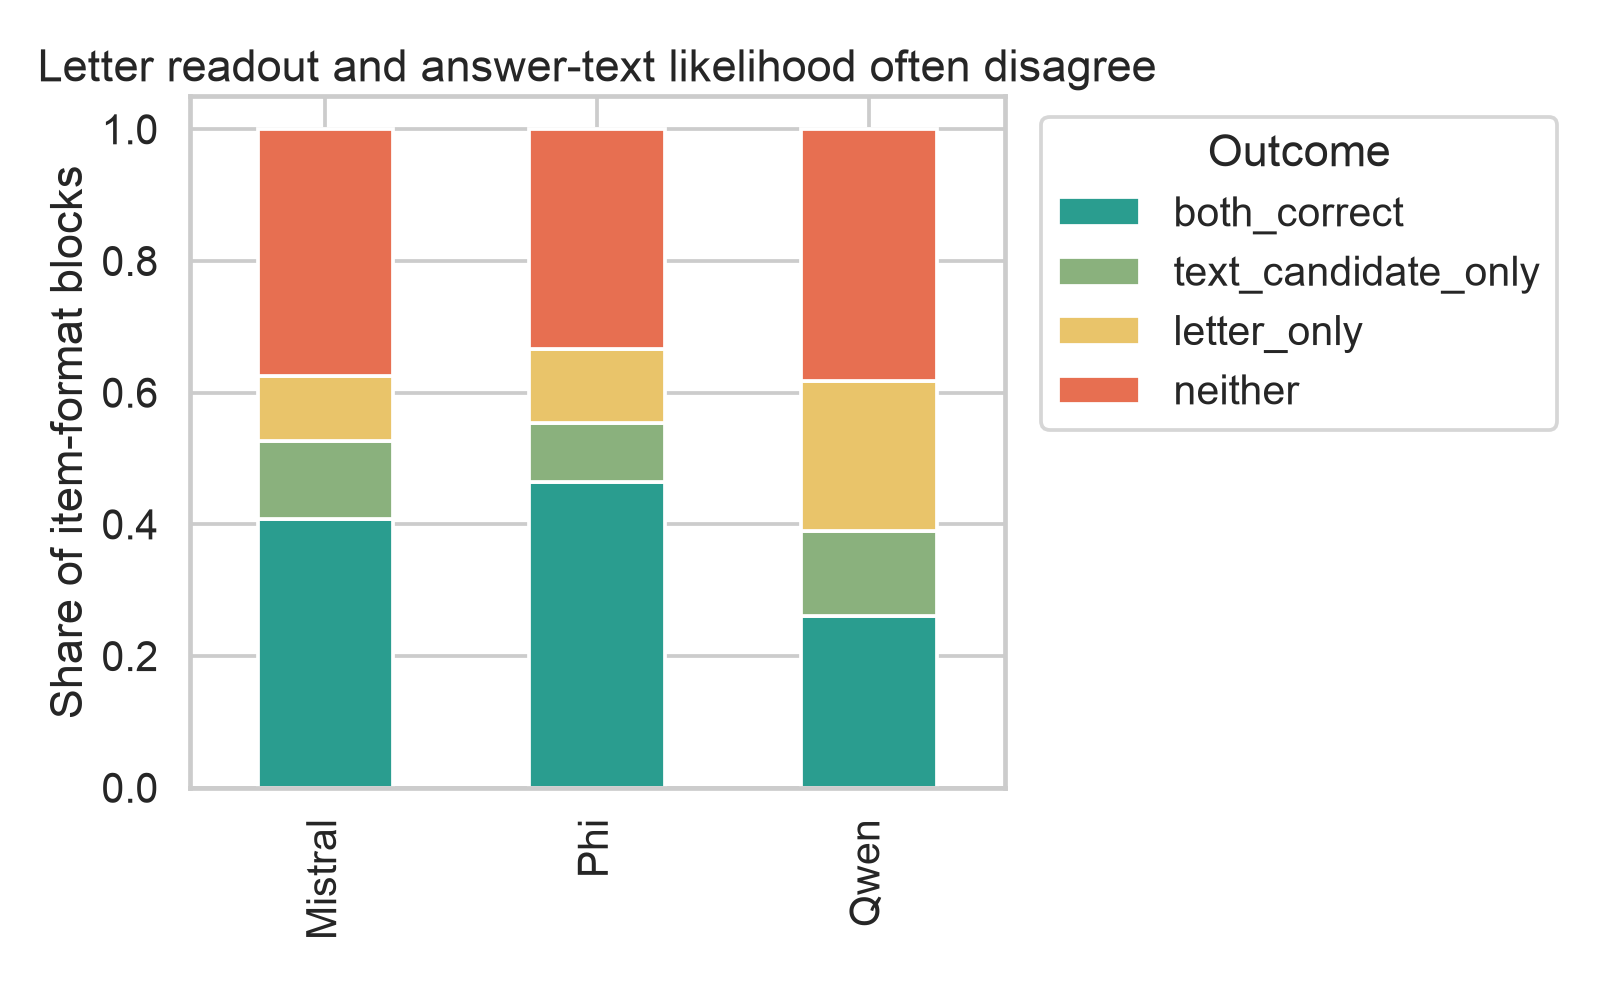

Values plotted in this chart, from the file beside it:
model, category, rate, blocks
Qwen, both_correct, 0.2613, 5641
Qwen, letter_only, 0.227, 4900
Qwen, text_candidate_only, 0.1288, 2780
Qwen, neither, 0.383, 8269
Phi, both_correct, 0.4641, 10019
Phi, letter_only, 0.1119, 2417
Phi, text_candidate_only, 0.09032, 1950
Phi, neither, 0.3337, 7204
Mistral, both_correct, 0.4077, 8803
Mistral, letter_only, 0.09866, 2130
Mistral, text_candidate_only, 0.1196, 2582
Mistral, neither, 0.374, 8075
